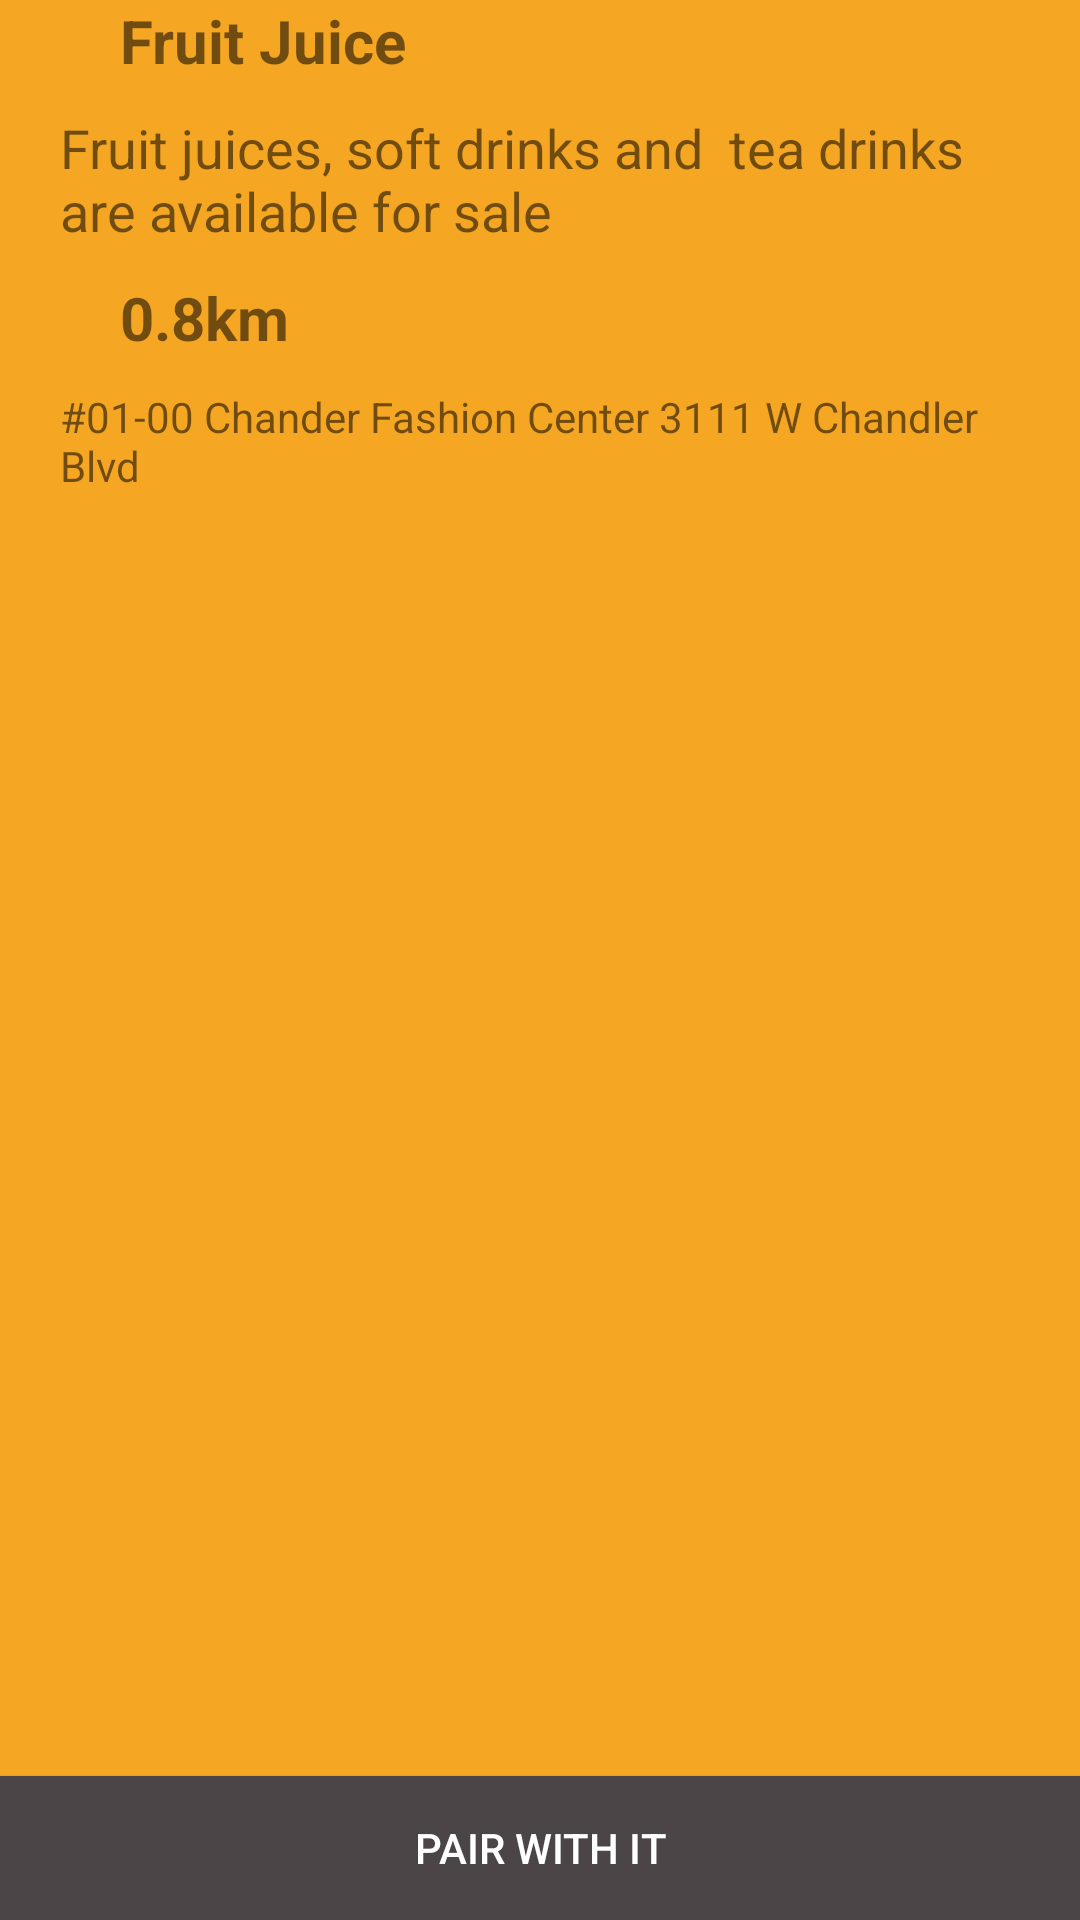

Layout XML and referenced resources for this Android screen:
<!-- AndroidManifest.xml: application theme AppTheme -->
<!-- res/layout/fragment_vending_pair.xml -->
<?xml version="1.0" encoding="utf-8"?>
<FrameLayout xmlns:android="http://schemas.android.com/apk/res/android"

    android:layout_width="match_parent"
    android:layout_height="match_parent"
    android:background="@color/vcolorOrange">

    <LinearLayout
        android:layout_width="match_parent"
        android:layout_height="wrap_content"
        android:orientation="vertical"
        android:paddingLeft="20dp"
        android:paddingRight="20dp">

        <LinearLayout
            android:layout_width="match_parent"
            android:layout_height="wrap_content"
            android:orientation="horizontal">

            <ImageView
                android:layout_width="wrap_content"
                android:layout_height="wrap_content"
                android:paddingRight="20dp"
                android:src="@drawable/ic_drink" />

            <TextView
                android:id="@+id/ven_mach_hdr"
                style="@style/VenDetailHdr"
                android:layout_width="0dp"
                android:layout_height="wrap_content"
                android:layout_gravity="center_vertical"
                android:layout_weight="1"
                android:text="Fruit Juice" />
        </LinearLayout>

        <TextView
            android:id="@+id/mach_name_details"
            style="@style/VenDetailSub"
            android:layout_width="match_parent"
            android:layout_height="wrap_content"
            android:paddingTop="10dp"
            android:text="Fruit juices, soft drinks and  tea drinks are available for sale" />

        <LinearLayout
            android:layout_width="match_parent"
            android:layout_height="wrap_content"
            android:orientation="horizontal"
            android:paddingTop="10dp">

            <ImageView
                android:layout_width="wrap_content"
                android:layout_height="wrap_content"
                android:paddingRight="20dp"
                android:src="@drawable/ic_location" />

            <TextView
                android:id="@+id/ven_mach_loc"
                style="@style/VenDetailHdr"
                android:layout_width="0dp"
                android:layout_height="wrap_content"
                android:layout_gravity="center_vertical"
                android:layout_weight="1"
                android:text="0.8km" />
        </LinearLayout>

        <TextView
            android:id="@+id/mach_loc_details"
            android:layout_width="match_parent"
            android:layout_height="wrap_content"
            android:paddingTop="10dp"
            android:text="#01-00 Chander Fashion Center 3111 W Chandler Blvd " />
    </LinearLayout>

    <Button
        android:id="@+id/btn_pair"
        android:layout_width="match_parent"
        android:layout_height="wrap_content"
        android:layout_gravity="bottom"
        android:background="@drawable/vend_pair_btn"
        android:text="@string/vending_pair_btn_txt"
        android:textColor="@color/white" />
</FrameLayout>
<!-- resources referenced by this layout -->
<resources>
  <color name="vcolorOrange">#f5a623</color>
  <!-- drawable vend_pair_btn (drawable) -->
  <?xml version="1.0" encoding="utf-8"?>
  <selector xmlns:android="http://schemas.android.com/apk/res/android">
      <item android:drawable="@color/vcolorBlackBtn"></item>
  </selector>
  <string name="vending_pair_btn_txt">Pair with it</string>
  <style name="VenDetailHdr">
          <item name="android:textSize">20sp</item>
          <item name="android:textStyle">bold</item>
      </style>
  <style name="VenDetailSub">
          <item name="android:textSize">18sp</item>
      </style>
  <style name="AppTheme" parent="Theme.AppCompat.Light.DarkActionBar">
          
          <item name="colorPrimary">@color/colorPrimary</item>
          <item name="colorPrimaryDark">@color/colorPrimaryDark</item>
          <item name="colorAccent">@color/colorAccent</item>
      </style>
  <color name="vcolorBlackBtn">#4b4547</color>
  <color name="colorPrimary">#f5a623</color>
  <color name="colorPrimaryDark">#f5a623</color>
  <color name="colorAccent">#FF4081</color>
  <!-- not gathered from this repository: default colours our renderer supplied (Android Studio template values) -->
  <color name="white">#FFFFFFFF</color>
</resources>
